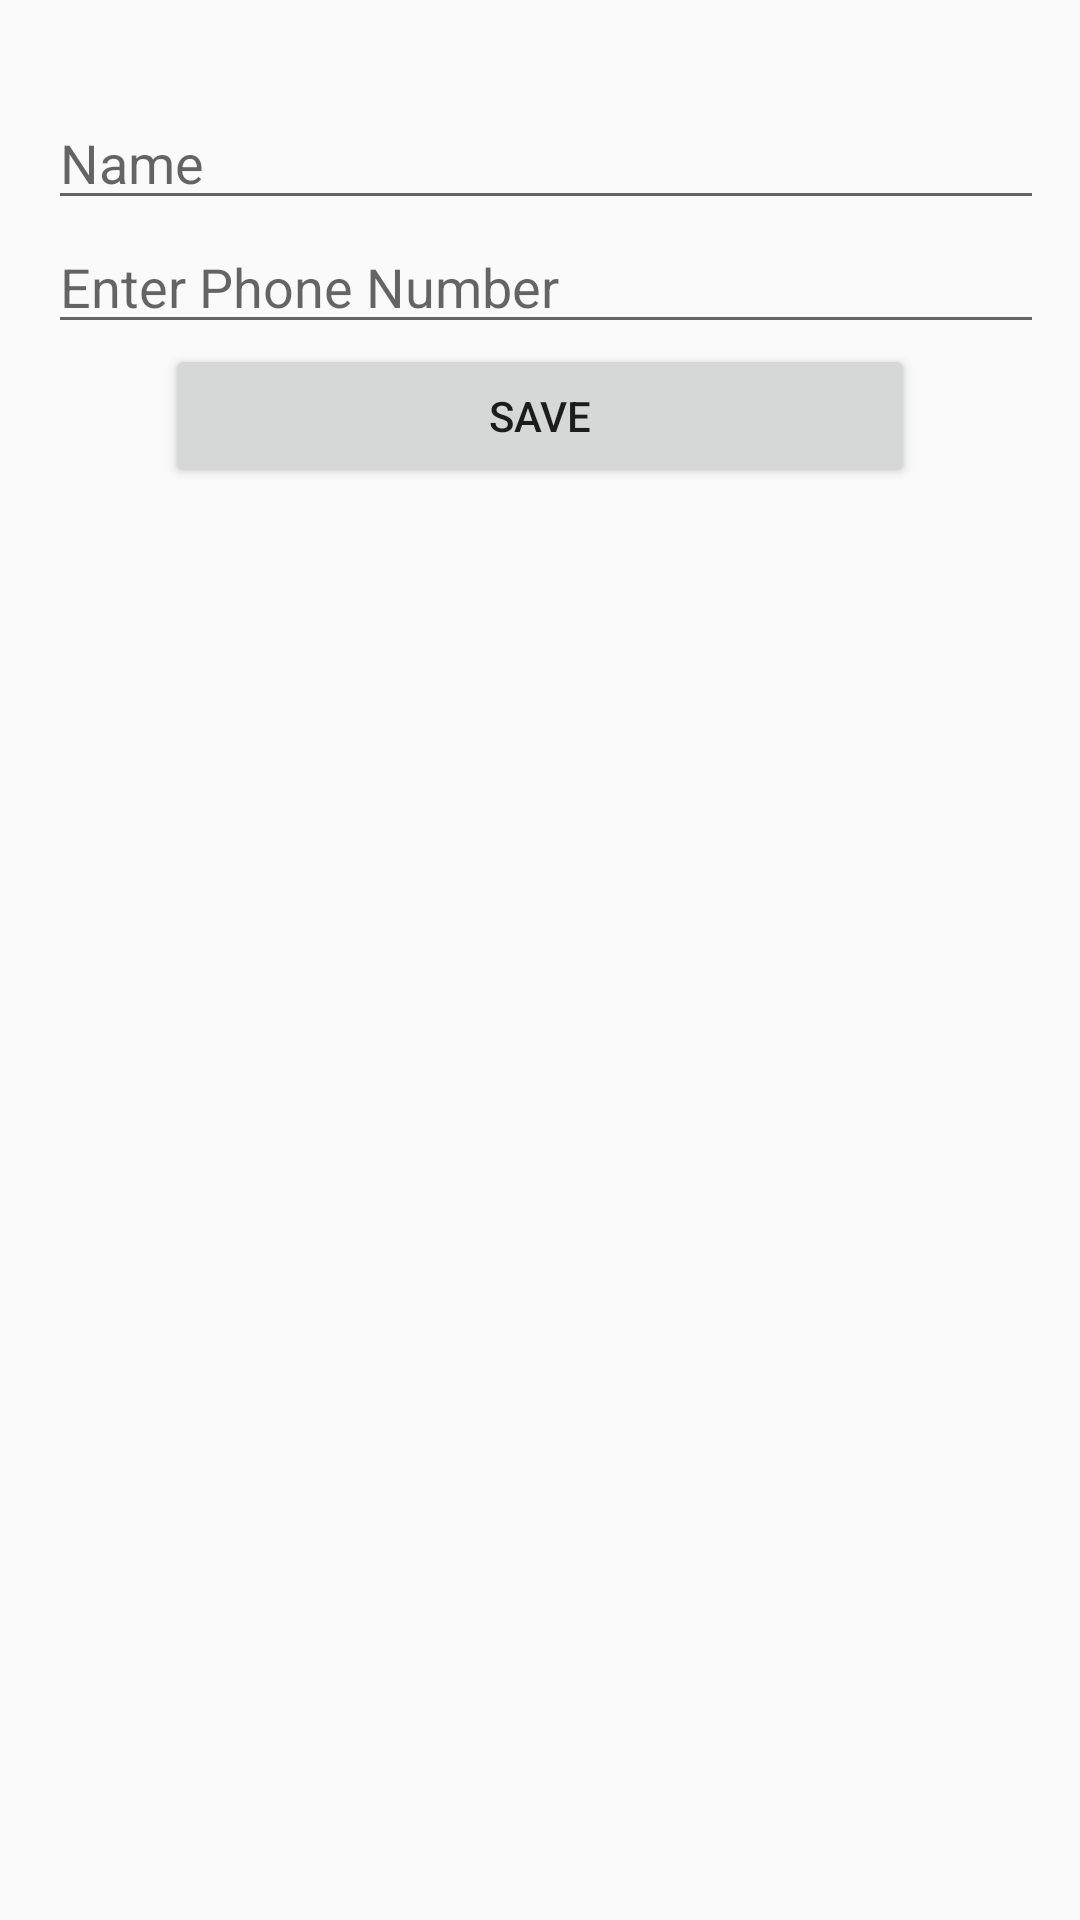

The Android layout XML behind this screen, and the referenced resources:
<!-- AndroidManifest.xml: application theme AppTheme -->
<!-- res/layout/fragment_profile.xml -->
<?xml version="1.0" encoding="utf-8"?>
<RelativeLayout xmlns:android="http://schemas.android.com/apk/res/android"
    xmlns:tools="http://schemas.android.com/tools"
    android:layout_width="match_parent"
    android:layout_height="match_parent"
    android:paddingBottom="@dimen/activity_vertical_margin"
    android:paddingLeft="@dimen/activity_horizontal_margin"
    android:paddingRight="@dimen/activity_horizontal_margin"
    android:paddingTop="@dimen/activity_vertical_margin"
    tools:context="com.zaylabs.truckitzaylabsv1.fragment.ProfileFragment">

    <LinearLayout
        android:id="@+id/layout_details"
        android:layout_width="wrap_content"
        android:layout_height="wrap_content"
        android:layout_centerHorizontal="true"
        android:orientation="vertical"
        >

        <ImageView
            android:id="@+id/userDP"
            android:layout_width="wrap_content"
            android:layout_height="wrap_content"
            android:layout_gravity="center"
            android:layout_marginBottom="@dimen/activity_vertical_margin"
            android:src="@drawable/ic_image_black_24dp"
            />

        <EditText
            android:id="@+id/field_name"
            android:layout_width="350dp"
            android:layout_height="wrap_content"
            android:ellipsize="end"
            android:gravity="start"
            android:hint="@string/customer_name"
            android:inputType="text"
            android:maxLines="1" />

        <EditText
            android:id="@+id/field_phone"
            android:layout_width="350dp"
            android:layout_height="wrap_content"
            android:ellipsize="end"
            android:gravity="start"
            android:hint="@string/Phone_Number"
            android:inputType="phone"
            android:maxLines="1" />
    </LinearLayout>


    <LinearLayout
        android:id="@+id/layout_update"
        android:layout_width="wrap_content"
        android:layout_height="wrap_content"
        android:layout_below="@id/layout_details"
        android:layout_centerHorizontal="true"
        android:orientation="vertical">

        <TextView
            android:id="@+id/imagelink"
            style="@style/TextAppearance.AppCompat.Medium"
            android:layout_width="150dp"
            android:layout_height="wrap_content"
            android:layout_gravity="end"
            android:gravity="end"
            android:layout_marginBottom="5dp"
            android:text=""
            android:visibility="gone"/>

        <Button
            android:id="@+id/button_update"
            android:layout_width="250dp"
            android:layout_height="wrap_content"
            android:text="@string/btnUpdate" />


    </LinearLayout>

</RelativeLayout>
<!-- resources referenced by this layout -->
<resources>
  <dimen name="activity_horizontal_margin">16dp</dimen>
  <dimen name="activity_vertical_margin">16dp</dimen>
  <string name="Phone_Number">Enter Phone Number</string>
  <string name="btnUpdate">Save</string>
  <string name="customer_name">Name</string>
  <style name="AppTheme" parent="Base.Theme.AppCompat.Light.DarkActionBar">
          
          <item name="colorPrimary">@color/primaryColor</item>
          <item name="colorPrimaryDark">@color/primaryDarkColor</item>
          <item name="colorAccent">@color/primaryAccentColor</item>
      </style>
  <color name="primaryColor">#bdbdbd</color>
  <color name="primaryDarkColor">#8d8d8d</color>
  <color name="primaryAccentColor">#efefef</color>
</resources>
